Labelled photos from "deep_learn", an image-classification folder in jsnagai/Automated-Stomata-Classification-and-Detection-in-Microscope-Images-of-Maize-Cultivars. The possible labels are: erro, stoma.

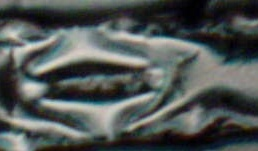
Label: stoma

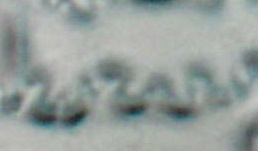
Label: erro

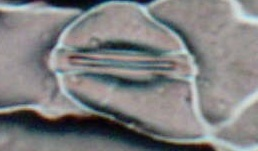
Label: stoma

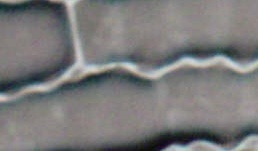
Label: erro

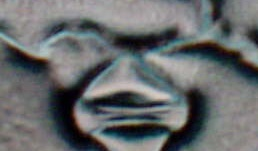
Label: stoma

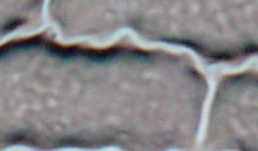
Label: erro
